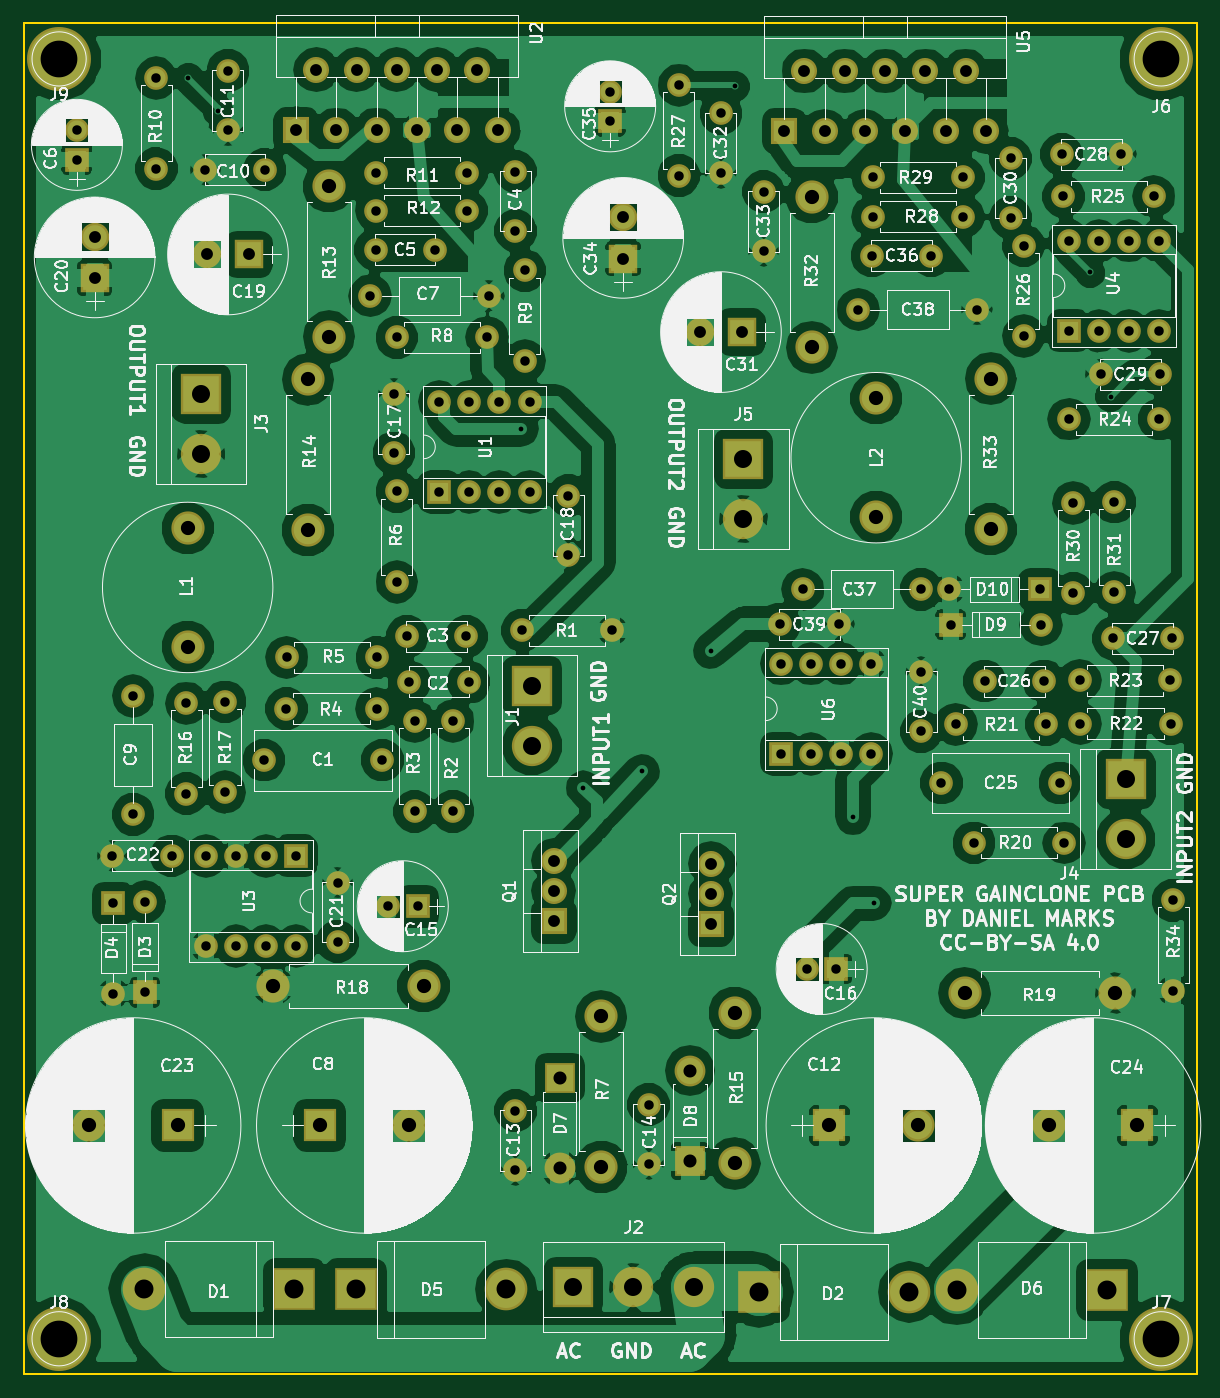
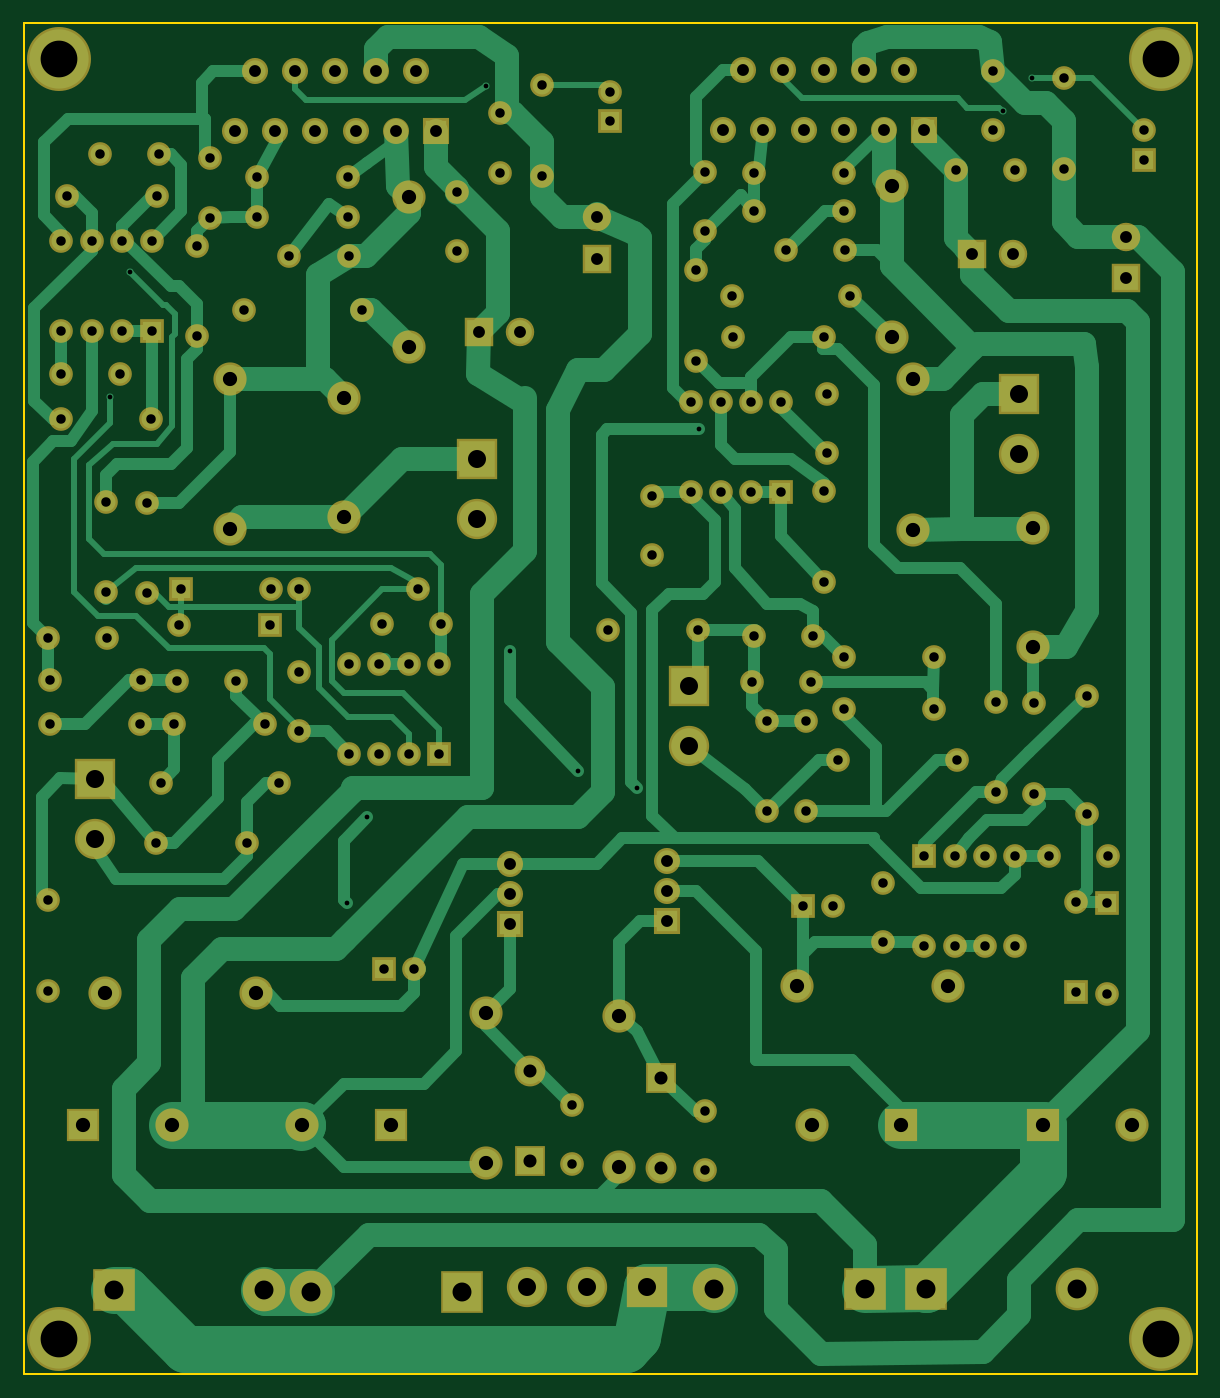
Circuit board: 9 layer files. Board 99.0 x 114.0 mm.
- bottom_copper: SuperGainClone-B.Cu.gbr (35413 bytes)
- bottom_mask: SuperGainClone-B.Mask.gbr (7582 bytes)
- bottom_silk: SuperGainClone-B.SilkS.gbr (265 bytes)
- outline: SuperGainClone-Edge.Cuts.gbr (489 bytes)
- top_copper: SuperGainClone-F.Cu.gbr (227006 bytes)
- top_mask: SuperGainClone-F.Mask.gbr (7582 bytes)
- top_silk: SuperGainClone-F.SilkS.gbr (262022 bytes)
- drill: SuperGainClone-NPTH.drl (190 bytes)
- drill: SuperGainClone.drl (3724 bytes)

=== bottom_copper: SuperGainClone-B.Cu.gbr (35413 bytes, source omitted) ===
=== bottom_mask: SuperGainClone-B.Mask.gbr (7582 bytes, source omitted) ===
=== bottom_silk: SuperGainClone-B.SilkS.gbr ===
G04 #@! TF.FileFunction,Legend,Bot*
%FSLAX46Y46*%
G04 Gerber Fmt 4.6, Leading zero omitted, Abs format (unit mm)*
G04 Created by KiCad (PCBNEW 4.0.7) date 10/28/20 23:25:09*
%MOMM*%
%LPD*%
G01*
G04 APERTURE LIST*
%ADD10C,0.100000*%
G04 APERTURE END LIST*
D10*
M02*

=== outline: SuperGainClone-Edge.Cuts.gbr ===
G04 #@! TF.FileFunction,Profile,NP*
%FSLAX46Y46*%
G04 Gerber Fmt 4.6, Leading zero omitted, Abs format (unit mm)*
G04 Created by KiCad (PCBNEW 4.0.7) date 10/28/20 23:25:09*
%MOMM*%
%LPD*%
G01*
G04 APERTURE LIST*
%ADD10C,0.100000*%
%ADD11C,0.150000*%
G04 APERTURE END LIST*
D10*
D11*
X124000000Y-163000000D02*
X25000000Y-163000000D01*
X124000000Y-49000000D02*
X124000000Y-163000000D01*
X25000000Y-49000000D02*
X124000000Y-49000000D01*
X25000000Y-163000000D02*
X25000000Y-49000000D01*
M02*

=== top_copper: SuperGainClone-F.Cu.gbr (227006 bytes, source omitted) ===
=== top_mask: SuperGainClone-F.Mask.gbr (7582 bytes, source omitted) ===
=== top_silk: SuperGainClone-F.SilkS.gbr (262022 bytes, source omitted) ===
=== drill: SuperGainClone-NPTH.drl ===
M48
;DRILL file {KiCad 4.0.7} date 10/28/20 23:25:11
;FORMAT={-:-/ absolute / metric / decimal}
FMAT,2
METRIC,TZ
T1C3.100
%
G90
G05
M71
T1
X28.Y-52.
X28.Y-160.
X121.Y-52.
X121.Y-160.
T0
M30

=== drill: SuperGainClone.drl ===
M48
;DRILL file {KiCad 4.0.7} date 10/28/20 23:25:11
;FORMAT={-:-/ absolute / metric / decimal}
FMAT,2
METRIC,TZ
T1C0.400
T2C0.800
T3C1.000
T4C1.100
T5C1.200
T6C1.520
T7C1.600
%
G90
G05
M71
T1
X38.9Y-53.65
X41.4Y-56.4
X67.Y-83.25
X72.25Y-113.5
X77.2Y-112.125
X82.975Y-102.
X85.Y-54.3
X95.Y-116.
X96.75Y-123.25
X115.Y-70.
X116.75Y-80.5
T2
X29.5Y-58.
X29.5Y-60.5
X32.5Y-119.25
X32.575Y-123.25
X32.575Y-130.87
X34.25Y-105.75
X34.25Y-115.75
X35.25Y-123.13
X35.25Y-130.75
X36.2Y-53.63
X36.2Y-61.25
X37.5Y-119.25
X38.75Y-106.38
X38.75Y-114.
X40.35Y-61.35
X40.38Y-119.25
X40.38Y-126.87
X42.Y-106.25
X42.Y-113.87
X42.25Y-53.
X42.25Y-58.
X42.92Y-119.25
X42.92Y-126.87
X45.275Y-111.175
X45.35Y-61.35
X45.46Y-119.25
X45.46Y-126.87
X47.175Y-106.825
X47.205Y-102.5
X48.Y-119.25
X48.Y-126.87
X51.5Y-121.5
X51.5Y-126.5
X54.25Y-72.
X54.7Y-68.1
X54.78Y-61.6
X54.78Y-64.8
X54.795Y-106.825
X54.825Y-102.5
X55.275Y-111.175
X55.75Y-123.5
X56.25Y-80.25
X56.25Y-85.25
X56.5Y-75.5
X56.5Y-88.5
X56.5Y-96.12
X57.375Y-100.725
X57.55Y-104.575
X58.Y-107.88
X58.Y-115.5
X58.25Y-123.5
X59.7Y-68.1
X60.075Y-80.93
X60.075Y-88.55
X61.25Y-107.88
X61.25Y-115.5
X62.375Y-100.725
X62.4Y-61.6
X62.4Y-64.8
X62.55Y-104.575
X62.615Y-80.93
X62.615Y-88.55
X64.12Y-75.5
X64.25Y-72.
X65.155Y-80.93
X65.155Y-88.55
X66.5Y-61.5
X66.5Y-66.5
X66.5Y-140.75
X66.5Y-145.75
X67.075Y-100.225
X67.3Y-69.85
X67.3Y-77.47
X67.695Y-80.93
X67.695Y-88.55
X70.975Y-88.85
X70.975Y-93.85
X74.5Y-54.75
X74.5Y-57.25
X74.695Y-100.225
X77.75Y-140.25
X77.75Y-145.25
X80.3Y-54.23
X80.3Y-61.85
X83.85Y-56.6
X83.85Y-61.6
X87.45Y-63.2
X87.45Y-68.2
X88.8Y-99.7
X88.925Y-103.03
X88.925Y-110.65
X90.75Y-96.75
X91.1Y-128.8
X91.465Y-103.03
X91.465Y-110.65
X93.6Y-128.8
X93.8Y-99.7
X94.005Y-103.03
X94.005Y-110.65
X95.45Y-73.15
X96.545Y-103.03
X96.545Y-110.65
X96.6Y-68.6
X96.68Y-62.
X96.68Y-65.3
X100.75Y-96.75
X100.75Y-103.75
X100.75Y-108.75
X101.6Y-68.6
X102.45Y-113.1
X103.13Y-96.75
X103.25Y-99.75
X103.68Y-108.15
X104.3Y-62.
X104.3Y-65.3
X105.2Y-118.15
X105.45Y-73.15
X106.1Y-104.5
X108.3Y-60.4
X108.3Y-65.4
X109.4Y-67.75
X109.4Y-75.37
X110.75Y-96.75
X110.87Y-99.75
X111.1Y-104.5
X111.3Y-108.15
X112.45Y-113.1
X112.6Y-60.05
X112.75Y-63.6
X112.82Y-118.15
X113.2Y-67.33
X113.2Y-74.95
X113.23Y-82.4
X113.6Y-89.48
X113.6Y-97.1
X114.13Y-104.45
X114.18Y-108.1
X115.74Y-67.33
X115.74Y-74.95
X115.9Y-78.6
X116.95Y-100.9
X117.05Y-89.4
X117.05Y-97.02
X117.6Y-60.05
X118.28Y-67.33
X118.28Y-74.95
X120.37Y-63.6
X120.82Y-67.33
X120.82Y-74.95
X120.85Y-82.4
X120.9Y-78.6
X121.75Y-104.45
X121.8Y-108.1
X121.95Y-100.9
X122.Y-123.
X122.Y-130.62
T3
X31.Y-67.
X31.Y-70.5
X40.5Y-68.5
X44.Y-68.5
X48.Y-58.
X49.7Y-52.92
X51.4Y-58.
X53.1Y-52.92
X54.8Y-58.
X56.5Y-52.92
X58.2Y-58.
X59.9Y-52.92
X61.6Y-58.
X63.3Y-52.92
X65.Y-58.
X69.75Y-119.67
X69.75Y-122.21
X69.75Y-124.75
X75.6Y-65.35
X75.6Y-68.85
X82.1Y-75.05
X83.Y-119.92
X83.Y-122.46
X83.Y-125.
X85.6Y-75.05
X89.2Y-58.1
X90.9Y-53.02
X92.6Y-58.1
X94.3Y-53.02
X96.Y-58.1
X97.7Y-53.02
X99.4Y-58.1
X101.1Y-53.02
X102.8Y-58.1
X104.5Y-53.02
X106.2Y-58.1
T4
X70.25Y-138.
X70.25Y-145.62
X81.25Y-137.38
X81.25Y-145.
T5
X30.5Y-142.
X38.Y-142.
X38.85Y-91.6
X38.85Y-101.6
X46.05Y-130.25
X49.Y-79.05
X49.Y-91.75
X50.Y-142.
X50.75Y-62.75
X50.75Y-75.45
X57.5Y-142.
X58.75Y-130.25
X73.75Y-132.8
X73.75Y-145.5
X85.Y-132.5
X85.Y-145.2
X91.5Y-63.65
X91.5Y-76.35
X93.Y-142.
X96.95Y-80.65
X96.95Y-90.65
X100.5Y-142.
X104.425Y-130.825
X106.6Y-79.
X106.6Y-91.7
X111.5Y-142.
X117.125Y-130.825
X119.Y-142.
T6
X40.Y-80.25
X40.Y-85.33
X67.9Y-104.875
X67.9Y-109.955
X71.39Y-155.63
X76.47Y-155.63
X81.55Y-155.63
X85.75Y-85.75
X85.75Y-90.83
X118.Y-112.75
X118.Y-117.83
T7
X35.15Y-155.77
X47.85Y-155.77
X53.04Y-155.84
X65.74Y-155.84
X87.03Y-156.07
X99.73Y-156.07
X103.73Y-155.88
X116.43Y-155.88
T0
M30
